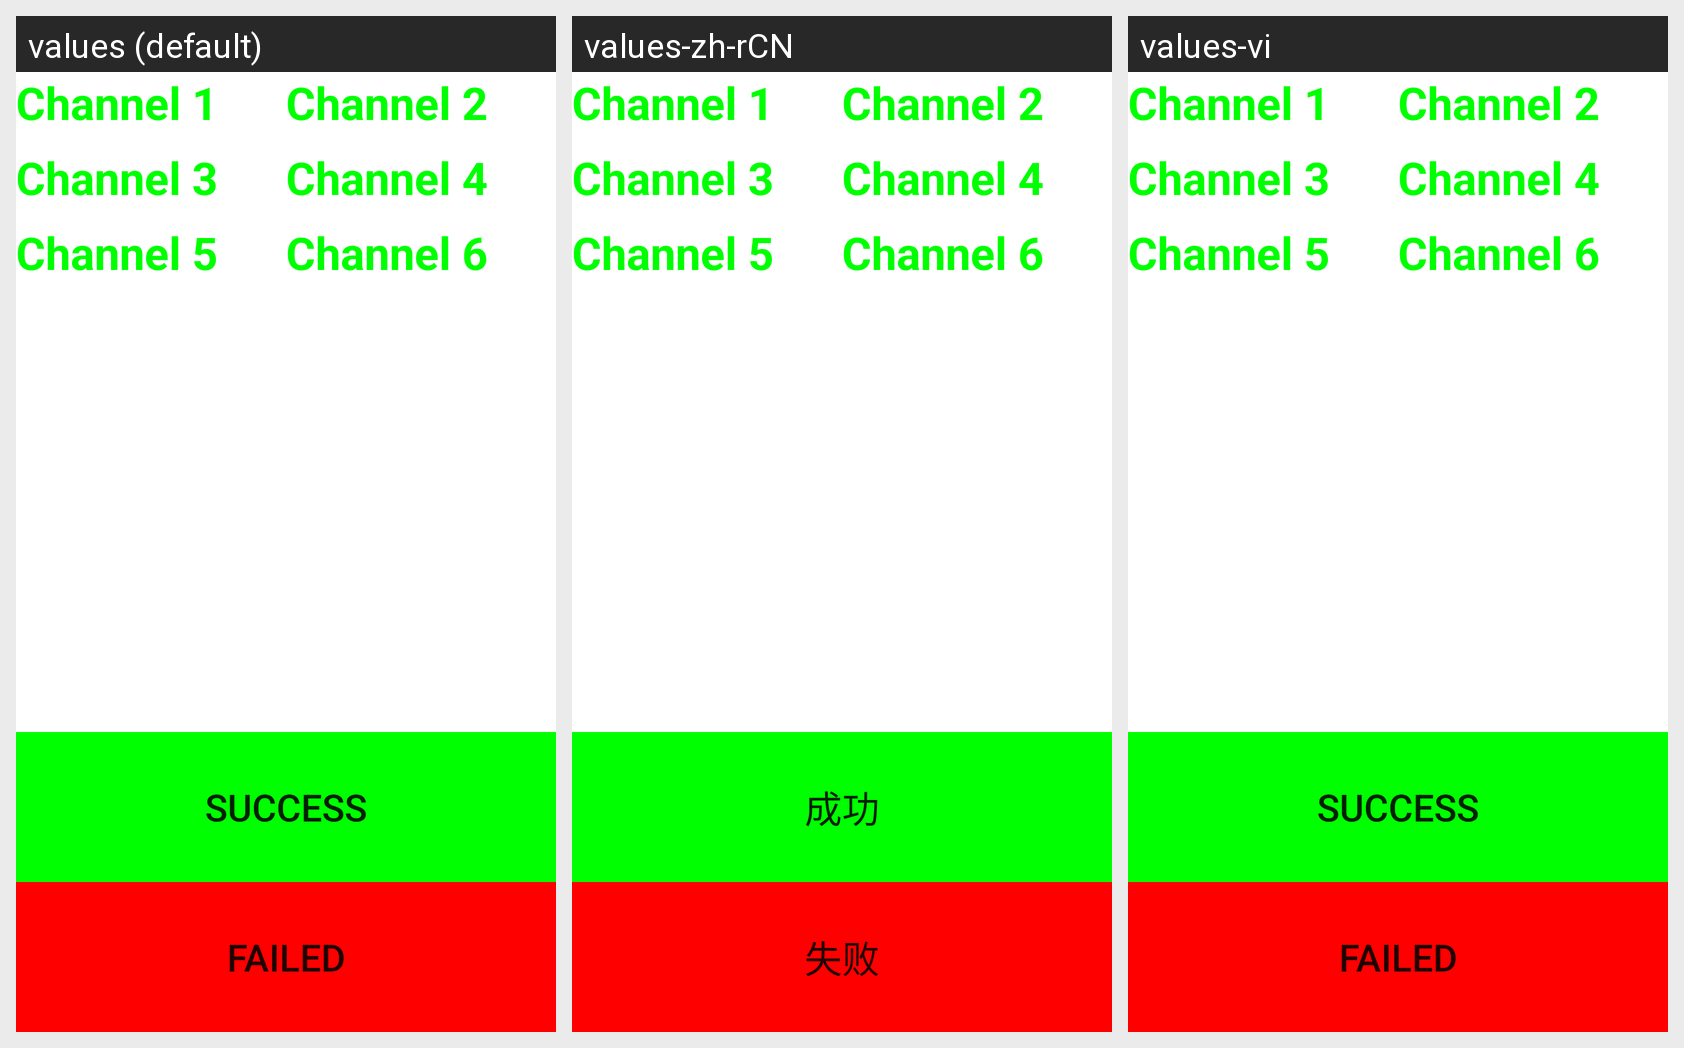

The Android screen above is rendered under several locales of the same app. Produce the string resources it draws, with the default and per-locale values.
Android screen res/layout/bgtouch.xml rendered under 3 locales, left to right: values (default), values-zh-rCN, values-vi. Device: Nexus 5 (rendered at 1080×1920; each locale shown at half size, 540×960, under a caption strip naming it); theme Theme.MaterialComponents.DayNight.NoActionBar.
Strings drawn on this screen, with the default value and each locale's value (text and hints the layout hard-codes, and strings that could not be matched under every locale, appear in the picture but are not listed):

channel1
  values: Channel 1
  values-zh-rCN: Channel 1  [not translated; the default value is used]
  values-vi: Channel 1  [not translated; the default value is used]

channel2
  values: Channel 2
  values-zh-rCN: Channel 2  [not translated; the default value is used]
  values-vi: Channel 2  [not translated; the default value is used]

channel3
  values: Channel 3
  values-zh-rCN: Channel 3  [not translated; the default value is used]
  values-vi: Channel 3  [not translated; the default value is used]

channel4
  values: Channel 4
  values-zh-rCN: Channel 4  [not translated; the default value is used]
  values-vi: Channel 4  [not translated; the default value is used]

channel5
  values: Channel 5
  values-zh-rCN: Channel 5  [not translated; the default value is used]
  values-vi: Channel 5  [not translated; the default value is used]

channel6
  values: Channel 6
  values-zh-rCN: Channel 6  [not translated; the default value is used]
  values-vi: Channel 6  [not translated; the default value is used]

Success
  values: Success
  values-zh-rCN: 成功
  values-vi: Success  [not translated; the default value is used]

Failed
  values: Failed
  values-zh-rCN: 失败
  values-vi: Failed  [not translated; the default value is used]
